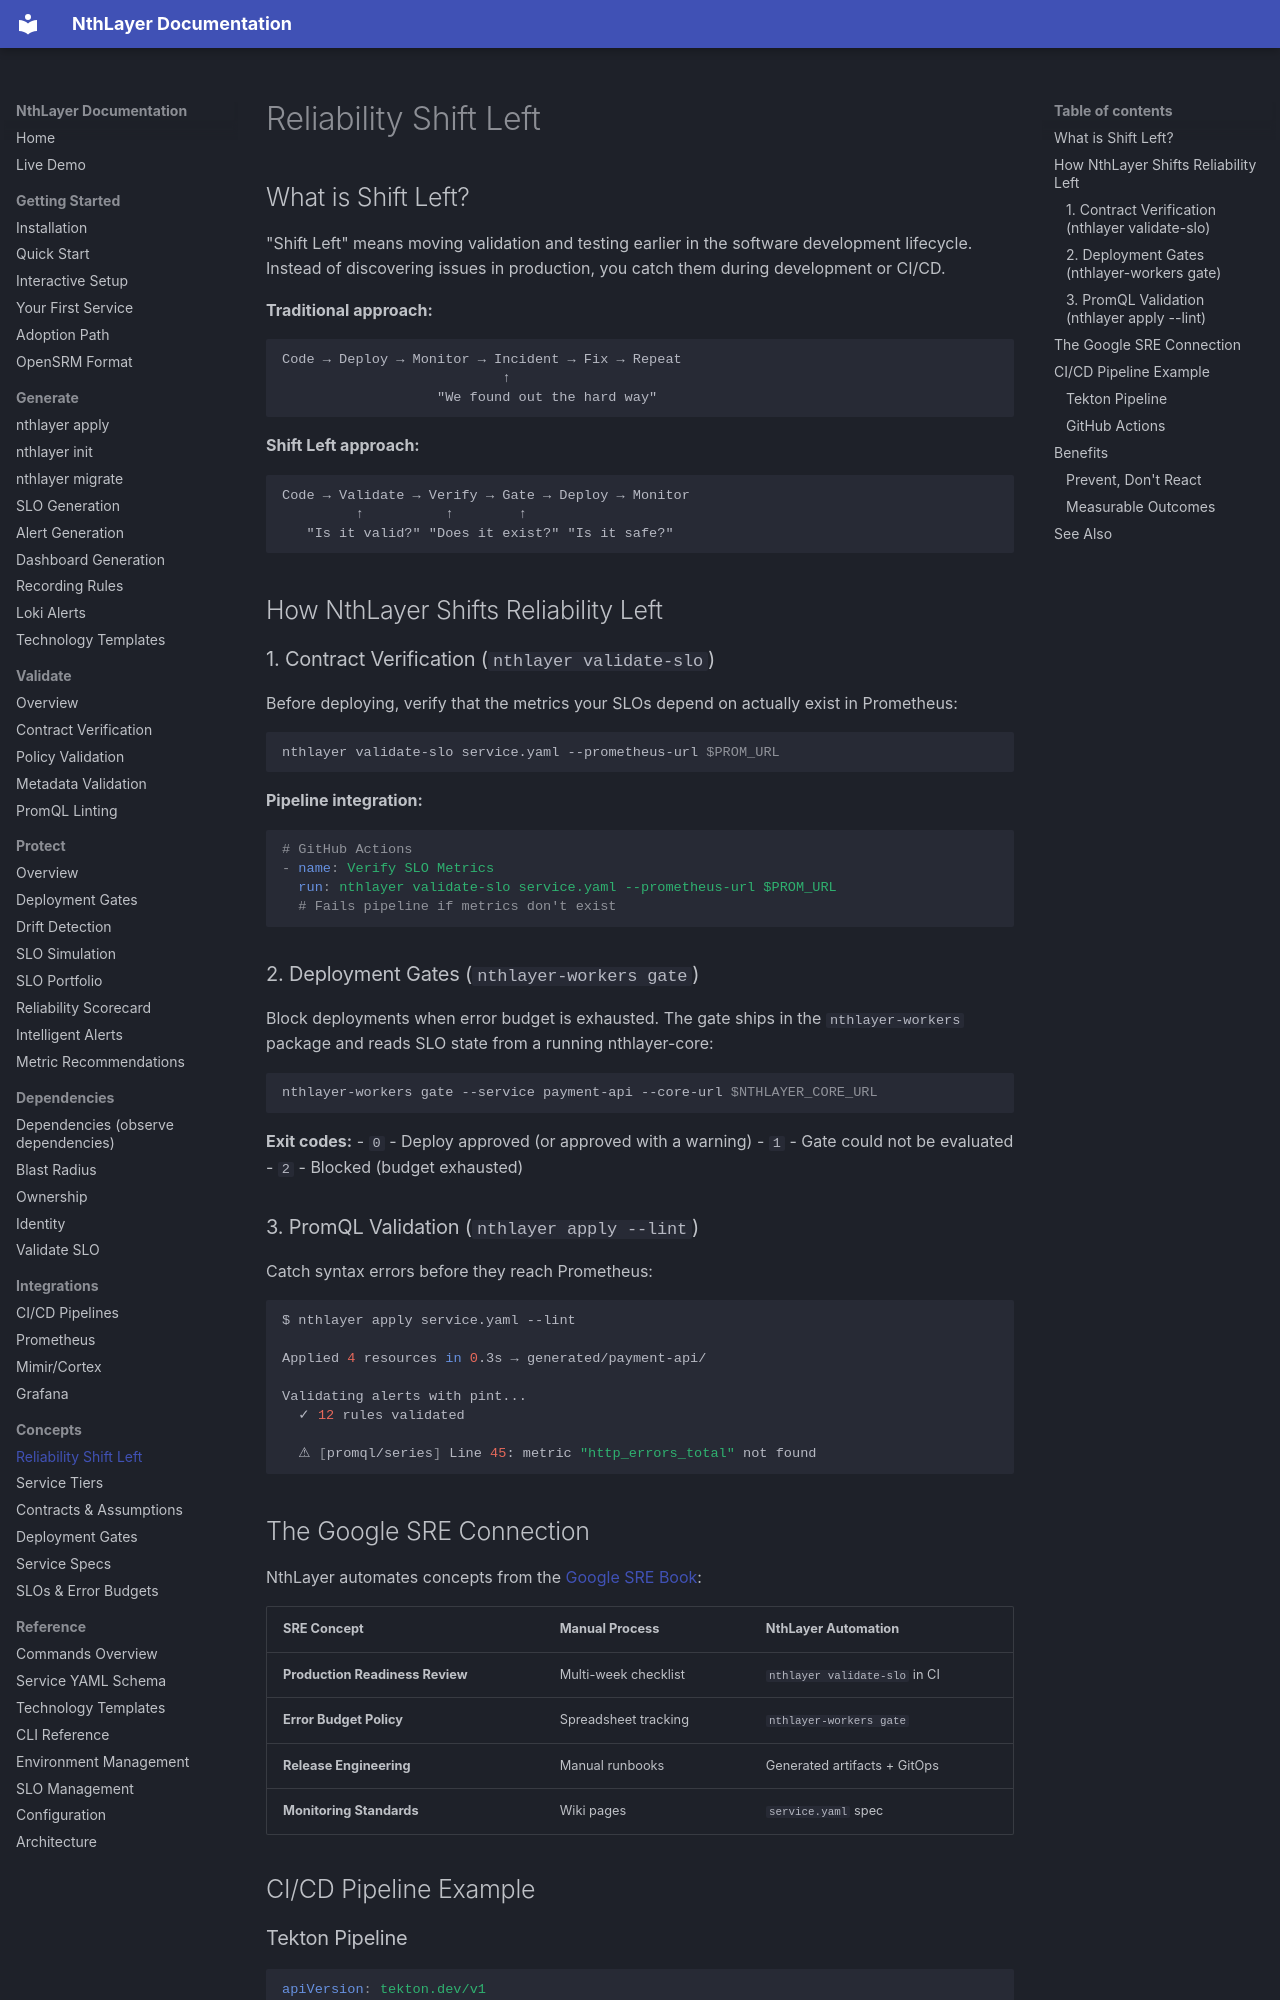

repository: rsionnach/nthlayer-generate · page: concepts/shift-left/index.html · generator: mkdocs

# Reliability Shift Left

## What is Shift Left?

"Shift Left" means moving validation and testing earlier in the software development lifecycle. Instead of discovering issues in production, you catch them during development or CI/CD.

**Traditional approach:**
```
Code → Deploy → Monitor → Incident → Fix → Repeat
                           ↑
                   "We found out the hard way"
```

**Shift Left approach:**
```
Code → Validate → Verify → Gate → Deploy → Monitor
         ↑          ↑        ↑
   "Is it valid?" "Does it exist?" "Is it safe?"
```

## How NthLayer Shifts Reliability Left

### 1. Contract Verification (`nthlayer validate-slo`)

Before deploying, verify that the metrics your SLOs depend on actually exist in Prometheus:

```bash
nthlayer validate-slo service.yaml --prometheus-url $PROM_URL
```

**Pipeline integration:**
```yaml
# GitHub Actions
- name: Verify SLO Metrics
  run: nthlayer validate-slo service.yaml --prometheus-url $PROM_URL
  # Fails pipeline if metrics don't exist
```

### 2. Deployment Gates (`nthlayer-workers gate`)

Block deployments when error budget is exhausted. The gate ships in the
`nthlayer-workers` package and reads SLO state from a running nthlayer-core:

```bash
nthlayer-workers gate --service payment-api --core-url $NTHLAYER_CORE_URL
```

**Exit codes:**
- `0` - Deploy approved (or approved with a warning)
- `1` - Gate could not be evaluated
- `2` - Blocked (budget exhausted)

### 3. PromQL Validation (`nthlayer apply --lint`)

Catch syntax errors before they reach Prometheus:

```bash
$ nthlayer apply service.yaml --lint

Applied 4 resources in 0.3s → generated/payment-api/

Validating alerts with pint...
  ✓ 12 rules validated

  ⚠ [promql/series] Line 45: metric "http_errors_total" not found
```

## The Google SRE Connection

NthLayer automates concepts from the [Google SRE Book](https://sre.google/sre-book/):

| SRE Concept | Manual Process | NthLayer Automation |
|-------------|----------------|---------------------|
| **Production Readiness Review** | Multi-week checklist | `nthlayer validate-slo` in CI |
| **Error Budget Policy** | Spreadsheet tracking | `nthlayer-workers gate` |
| **Release Engineering** | Manual runbooks | Generated artifacts + GitOps |
| **Monitoring Standards** | Wiki pages | `service.yaml` spec |
